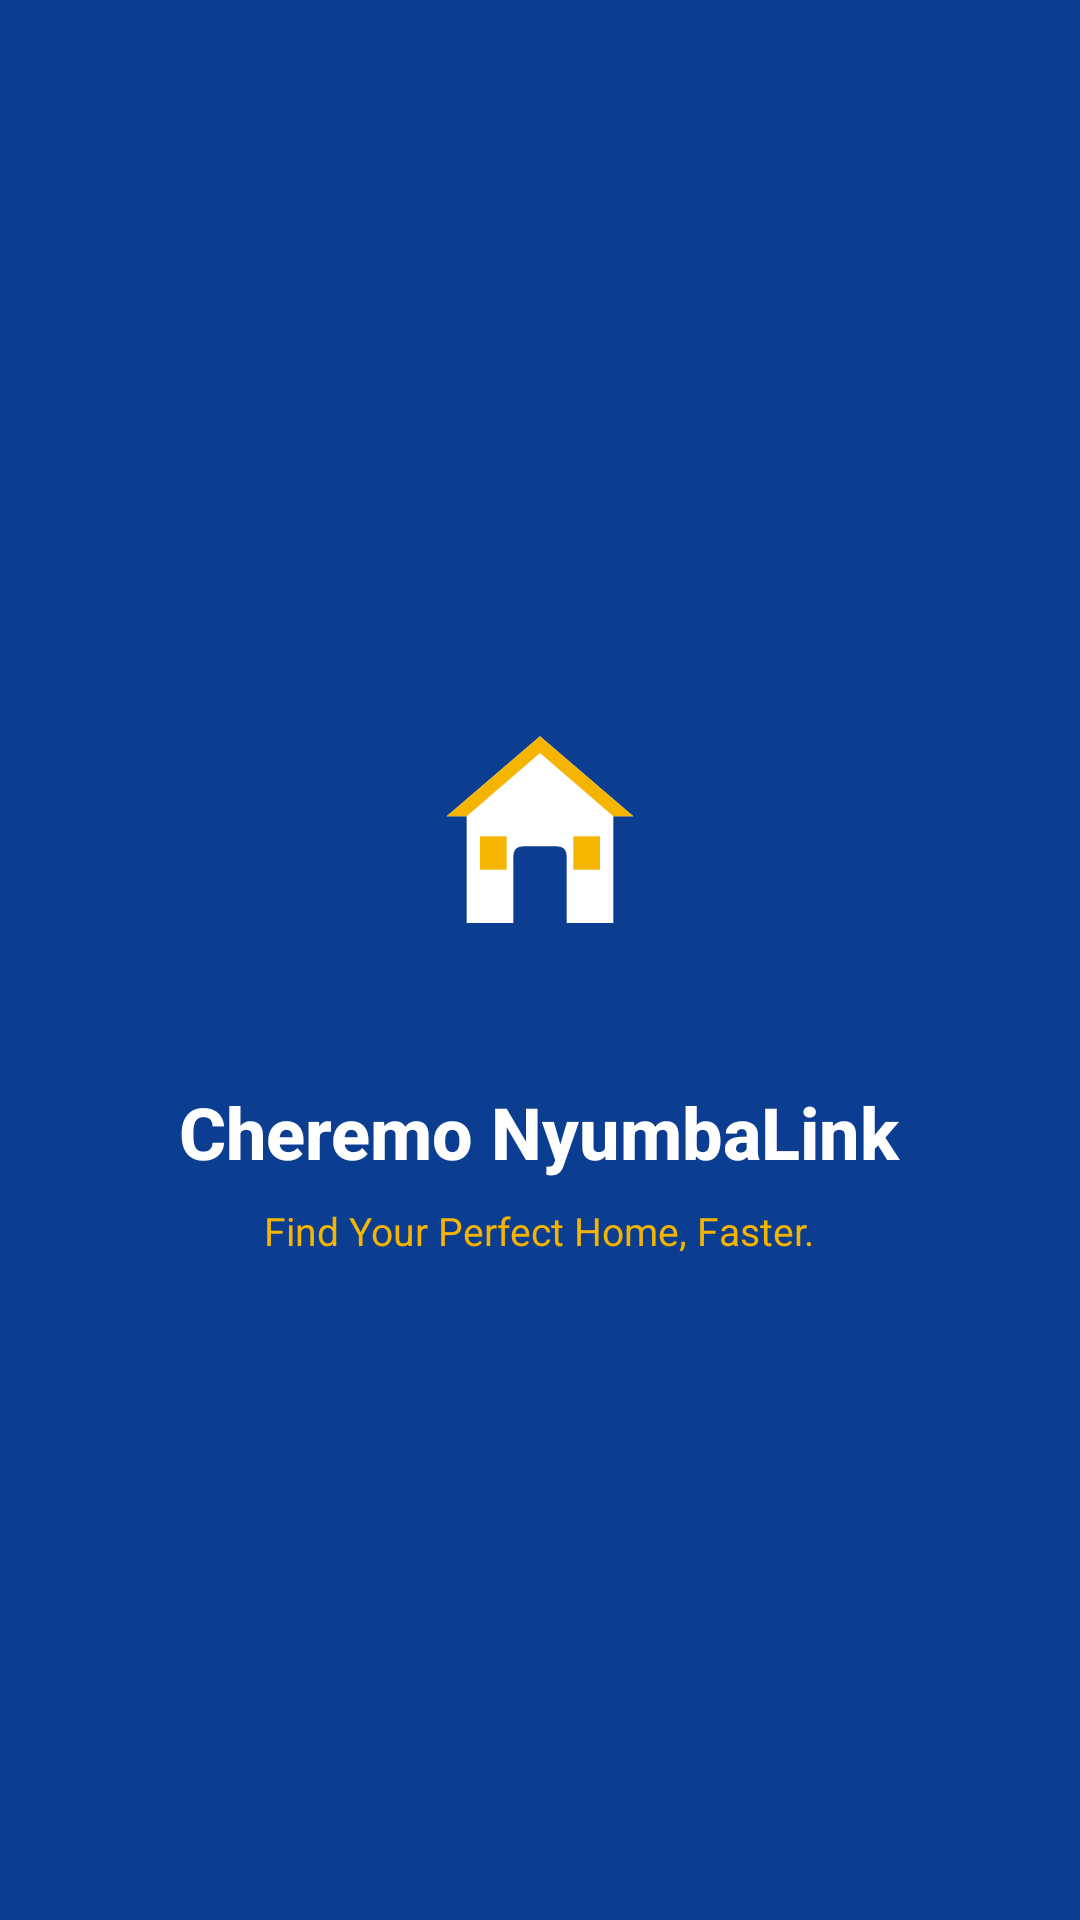

Write the Android layout XML for this screen, with the resource values it uses.
<!-- AndroidManifest.xml: activity theme Theme.CheremoNyumbaLink.Splash -->
<!-- res/layout/activity_splash.xml -->
<?xml version="1.0" encoding="utf-8"?>
<LinearLayout xmlns:android="http://schemas.android.com/apk/res/android"
    android:layout_width="match_parent"
    android:layout_height="match_parent"
    android:background="#0B3D91"
    android:gravity="center"
    android:orientation="vertical">

    <ImageView
        android:id="@+id/splash_logo"
        android:layout_width="120dp"
        android:layout_height="120dp"
        android:src="@drawable/ic_logo"
        android:contentDescription="Cheremo NyumbaLink Logo" />

    <TextView
        android:id="@+id/splash_title"
        android:layout_width="wrap_content"
        android:layout_height="wrap_content"
        android:layout_marginTop="20dp"
        android:text="Cheremo NyumbaLink"
        android:textColor="#FFFFFF"
        android:textSize="24sp"
        android:textStyle="bold"
        android:fontFamily="sans-serif-medium" />

    <TextView
        android:id="@+id/splash_tagline"
        android:layout_width="wrap_content"
        android:layout_height="wrap_content"
        android:layout_marginTop="8dp"
        android:text="Find Your Perfect Home, Faster."
        android:textColor="#F4B400"
        android:textSize="13sp" />

</LinearLayout>
<!-- resources referenced by this layout -->
<resources>
  <!-- drawable ic_logo (drawable) -->
  <?xml version="1.0" encoding="utf-8"?>
  <vector xmlns:android="http://schemas.android.com/apk/res/android"
      android:width="108dp"
      android:height="108dp"
      android:viewportWidth="108"
      android:viewportHeight="108">
  
      
      <path
          android:fillColor="#0B3D91"
          android:pathData="M54,54m-54,0a54,54 0,1 1,108 0a54,54 0,1 1,-108 0" />
  
      
      <path
          android:fillColor="#FFFFFF"
          android:pathData="M54,22 L82,46 L76,46 L76,78 L32,78 L32,46 L26,46 Z" />
  
      
      <path
          android:fillColor="#0B3D91"
          android:pathData="M46,78 L46,58 Q46,55 49,55 L59,55 Q62,55 62,58 L62,78 Z" />
  
      
      <path
          android:fillColor="#F4B400"
          android:pathData="M36,52 L44,52 L44,62 L36,62 Z" />
  
      
      <path
          android:fillColor="#F4B400"
          android:pathData="M64,52 L72,52 L72,62 L64,62 Z" />
  
      
      <path
          android:fillColor="#F4B400"
          android:pathData="M54,22 L82,46 L76,46 L54,27 L32,46 L26,46 Z" />
  
  </vector>
  <style name="Theme.CheremoNyumbaLink.Splash" parent="Theme.CheremoNyumbaLink">
          <item name="android:windowBackground">#0B3D91</item>
          <item name="android:statusBarColor">#0B3D91</item>
          <item name="android:navigationBarColor">#0B3D91</item>
          <item name="android:windowFullscreen">false</item>
      </style>
  <style name="Theme.CheremoNyumbaLink" parent="Theme.MaterialComponents.DayNight.NoActionBar">
          <item name="colorPrimary">@color/brand_blue</item>
          <item name="colorPrimaryDark">@color/brand_dark</item>
          <item name="colorAccent">@color/brand_gold</item>
          <item name="android:statusBarColor">@color/brand_blue</item>
          <item name="android:navigationBarColor">@color/brand_dark</item>
          <item name="android:windowBackground">@color/brand_light</item>
      </style>
  <color name="brand_blue">#0B3D91</color>
  <color name="brand_dark">#07214e</color>
  <color name="brand_gold">#F4B400</color>
  <color name="brand_light">#f4f6fc</color>
</resources>
